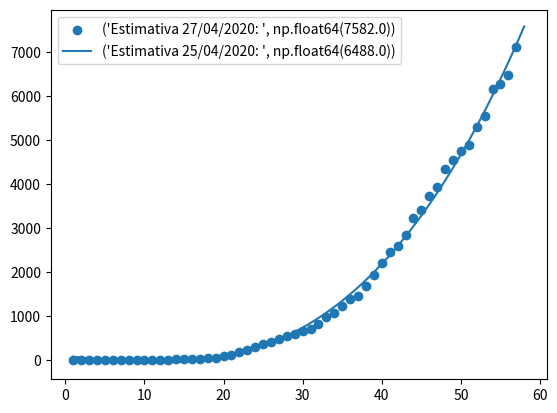

The script that saved this image:
# Bibliotecas
import numpy
import matplotlib.pyplot as plt

# Entrada de Dados - Eixo X - Dias em que houveram as apurações
dias_apurados = [1,2,3,4,5,6,7,8,9,10,11,12,13,14,15,16,17,18,19,20,21,22,23,24,25,26,27,28,29,30,31, # 01/março/2020 a 31/março/2020
                 32,33,34,35,36,37,38,39,40,41,42,43,44,45,46,47,48,49,50,51,52,53,54,55,56,57] # 01/abril/2020 a 26/abril/2020
x = dias_apurados

# Entrada de Dados - Euxo Y - Casos Apurados diários
casos_acumulados=[0,0,0,0,1,1,2,3,3,8,13,16,16,22,24,31,33,45,65,109,119,186,233,305,370,421,493,558,600,657,708,# 01/março/2020 a 31/março/2020
                  832,992,1074,1246,1394,1461,1688,1938,2216,2464,2607,2855,3231,3410,3743,3944,4349,4543,4765,4899,5306,5552,6172,6282,None,7111]# 01/abril/2020 a 26/abril/2020
y = casos_acumulados


# Pesquisa o indice da lista que contem o valor da pesquisa
def pesquisarLista (entradaLista, valorPesquisa):
    tamanhoLista = len(entradaLista)
    flag = -1
    for i in range(tamanhoLista):
        if (entradaLista[i] == valorPesquisa):
            flag = i
    return flag

def gerarListaAte (entradaLista, valorParada):
    tamanhoLista = len(entradaLista)
    novaLista = []
    for i in range(tamanhoLista):
        novaLista.append(entradaLista[i])
        if (entradaLista[i] == valorParada):
            del(novaLista[i])
            break
    return novaLista


# Estima o priximo valor da Lista
def estimarProximoValor (entradaListaX,entradaListaY):
    x = []
    y = []
    x = entradaListaX
    y = entradaListaY
    tamanhoLista = len(entradaListaY)
    x_estimado = tamanhoLista

    # Modelo polinomial baseado em equação do terceiro grau
    coeficiente = numpy.polyfit(x, y, 3)  # Polinomio terceiro grau
    mymodel = numpy.poly1d(coeficiente)
    print("===============================================================================================================")
    print("Modelo polinomial da estimativa do elemento faltante")
    print(mymodel)  # Imprimir modelo polinomial

    # Realizar calculos com o modelo polinomial
    calculo = ((coeficiente[0]*pow(x_estimado, 3)) + (coeficiente[1]*pow(x_estimado, 2)) + (coeficiente[2]*pow(x_estimado, 1)) + coeficiente[3])
    return calculo


indiceLista = pesquisarLista(casos_acumulados,None)
listaX = gerarListaAte(dias_apurados,dias_apurados[indiceLista])
listaY = gerarListaAte(casos_acumulados,casos_acumulados[indiceLista])
valorEstimado = round(estimarProximoValor(listaX,listaY),0)
print("===============================================================================================================")
print("casos_acumulados[",indiceLista,"] = ",casos_acumulados[indiceLista])
print("casos_acumulados[",indiceLista,"] = estimativa de ",valorEstimado)
print("===============================================================================================================")

# alterar o valor perdido e colocar o valor estimado
y [indiceLista] = valorEstimado

# inserir o dia de apuração para calcular a estimativa de casos acumulados
x_estimado = 58 # referente ao dia 27/abril/2020

# Modelo polinomial baseado em equação do terceiro grau
coeficiente = numpy.polyfit(x, y, 3) # Polinomio terceiro grau
mymodel = numpy.poly1d(coeficiente)
print("Modelo polinomial geral dos casos acumulados incluindo a estimativa do elemento faltante")
print(mymodel) # Imprimir modelo polinomial
print("===============================================================================================================")

# Realizar calculos com o modelo polinomial
calculo = ((coeficiente[0]*pow(x_estimado, 3)) + (coeficiente[1]*pow(x_estimado, 2)) + (coeficiente[2]*pow(x_estimado, 1)) + coeficiente[3])

# String apresentando a estimatia
texto = "Estimativa 27/04/2020: ", round(calculo,0)
texto1 = "Estimativa 25/04/2020: ", round(valorEstimado,0)

print(texto) #Imprimir resultado do calculo

# Gerar Gráfico
myline = numpy.linspace(1, x_estimado, 100)
plt.scatter(x, y)
plt.plot(myline, mymodel(myline))
plt.legend([texto, texto1]) # mostrar estimativa no grafico
print("===============================================================================================================")
plt.show()
